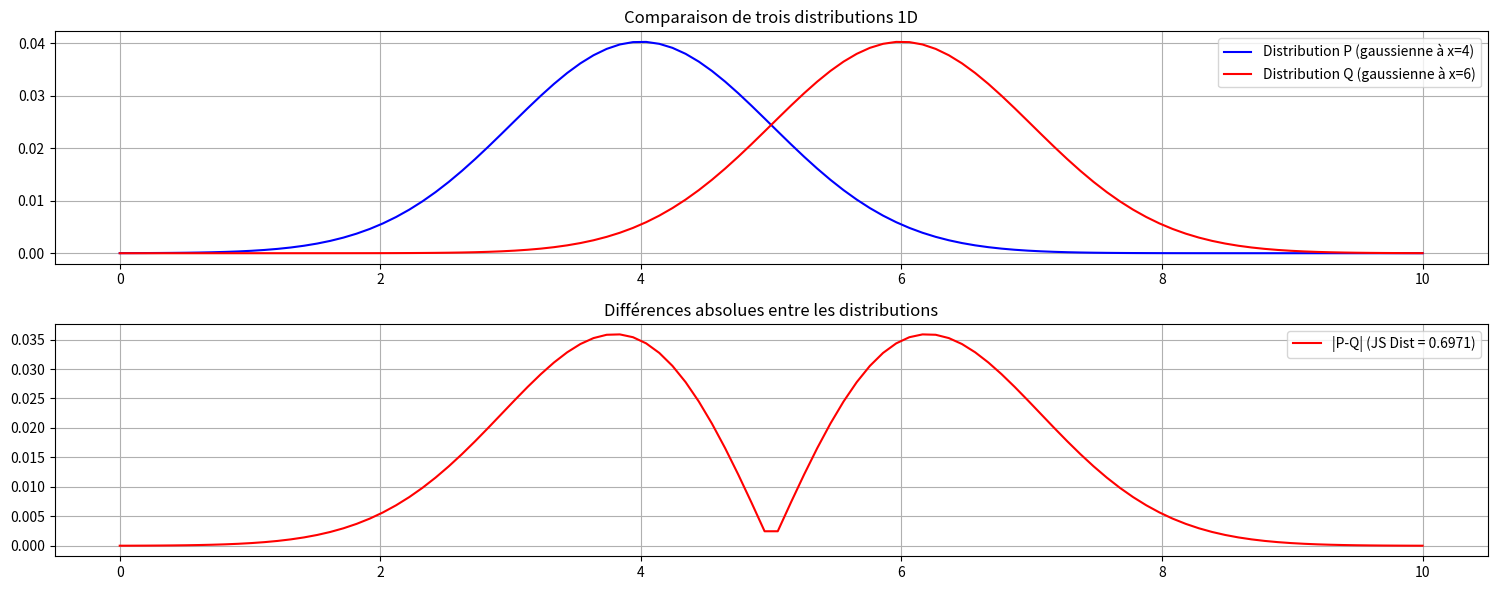

Python code for this plot:
import numpy as np
import matplotlib.pyplot as plt
from scipy.spatial.distance import jensenshannon

# Création de trois distributions 1D
x = np.linspace(0, 10, 100)

# Distribution 1: gaussienne centrée en x=4
P = np.exp(-0.5 * ((x - 4) / 1.0)**2)
P = P / np.sum(P)  # Normalisation

# Distribution 2: gaussienne centrée en x=6 (légèrement déplacée)
Q = np.exp(-0.5 * ((x - 6) / 1.0)**2)
Q = Q / np.sum(Q)  # Normalisation

# Distribution 3: deux pics (structure différente)
R = np.exp(-0.5 * ((x - 2) / 0.5)**2) + np.exp(-0.5 * ((x - 8) / 0.5)**2)
R = R / np.sum(R)  # Normalisation

# Calcul des distances de Jensen-Shannon
js_distance_PQ = jensenshannon(P, Q, base=2)
js_distance_PR = jensenshannon(P, R, base=2)

# Visualisation des distributions
plt.figure(figsize=(15, 6))

# Graphique des distributions
plt.subplot(2, 1, 1)
plt.plot(x, P, 'b-', label='Distribution P (gaussienne à x=4)')
plt.plot(x, Q, 'r-', label='Distribution Q (gaussienne à x=6)')
# plt.plot(x, R, 'g-', label='Distribution R (deux pics)')
plt.legend()
plt.title('Comparaison de trois distributions 1D')
plt.grid(True)

# Graphique des différences
plt.subplot(2, 1, 2)
plt.plot(x, np.abs(P - Q), 'r-', label=f'|P-Q| (JS Dist = {js_distance_PQ:.4f})')
# plt.plot(x, np.abs(P - R), 'g-', label=f'|P-R| (JS Dist = {js_distance_PR:.4f})')
plt.legend()
plt.title('Différences absolues entre les distributions')
plt.grid(True)

plt.tight_layout()
plt.show()

print(f"Distance de Jensen-Shannon entre P et Q: {js_distance_PQ:.4f}")
print(f"Distance de Jensen-Shannon entre P et R: {js_distance_PR:.4f}")